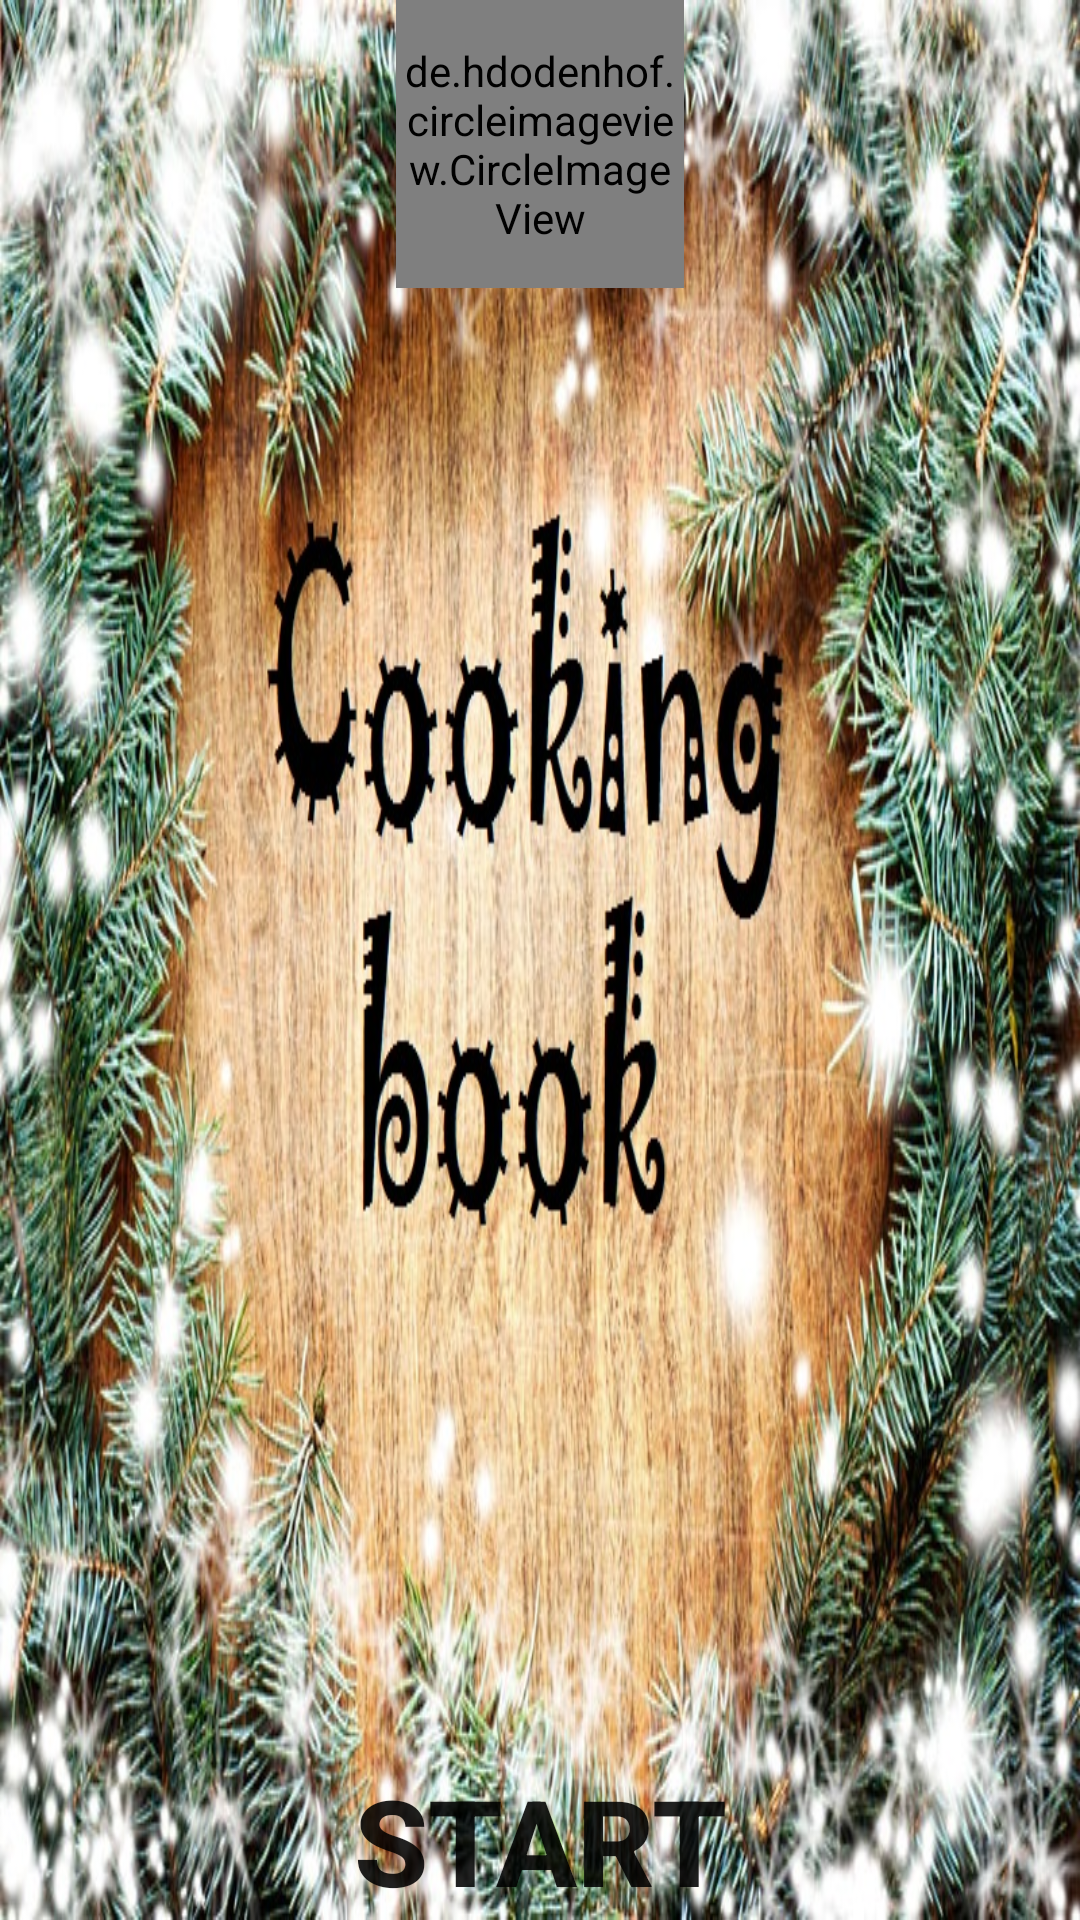

Reconstruct the res/layout file that produces this screen, plus the resources it refers to.
<!-- AndroidManifest.xml: application theme AppTheme -->
<!-- res/layout/layout_introduce1.xml -->
<?xml version="1.0" encoding="utf-8"?>
<RelativeLayout xmlns:android="http://schemas.android.com/apk/res/android"
    xmlns:app="http://schemas.android.com/apk/res-auto"
    android:id="@+id/relative_introduce1"
    android:layout_width="match_parent"
    android:layout_height="match_parent"
    android:background="@drawable/ic_introduce2"
    android:orientation="vertical">

    <de.hdodenhof.circleimageview.CircleImageView

        android:id="@+id/img_circle"
        android:layout_width="96dp"
        android:layout_height="96dp"
        android:layout_centerHorizontal="true"
        android:src="@drawable/ic_circle"
        app:civ_border_color="#FF000000"
        app:civ_border_width="2dp" />

    <Button

        android:id="@+id/bt_start"
        android:layout_width="wrap_content"
        android:layout_height="wrap_content"
        android:layout_alignParentBottom="true"
        android:layout_centerHorizontal="true"
        android:background="@drawable/selector_btstart"
        android:text="start"
        android:textSize="40sp"
        android:textStyle="bold" />


</RelativeLayout>
<!-- resources referenced by this layout -->
<resources>
  <!-- drawable ic_circle: jpg bitmap (drawable, 93952 bytes) -->
  <!-- drawable ic_introduce2: jpg bitmap (drawable, 278380 bytes) -->
  <!-- drawable selector_btstart (drawable) -->
  <?xml version="1.0" encoding="utf-8"?>
  <selector xmlns:android="http://schemas.android.com/apk/res/android">
      <item android:drawable="@drawable/ic_btstart_press" android:state_pressed="true"
  
          >
          <shape android:shape="rectangle">
  
  
  
  
          </shape>
      </item>
      <item android:drawable="@drawable/ic_bt" android:state_pressed="false">
          <shape android:shape="rectangle">
  
  
          </shape>
      </item>
  
  
  </selector>
  <style name="AppTheme" parent="Theme.AppCompat.Light.DarkActionBar">
          
          <item name="colorPrimary">@color/colorPrimary</item>
          <item name="colorPrimaryDark">@color/colorPrimaryDark</item>
          <item name="colorAccent">@color/colorAccent</item>
          
  
  
      </style>
  <color name="colorPrimary">#3F51B5</color>
  <color name="colorPrimaryDark">#303F9F</color>
  <color name="colorAccent">#FF4081</color>
</resources>
